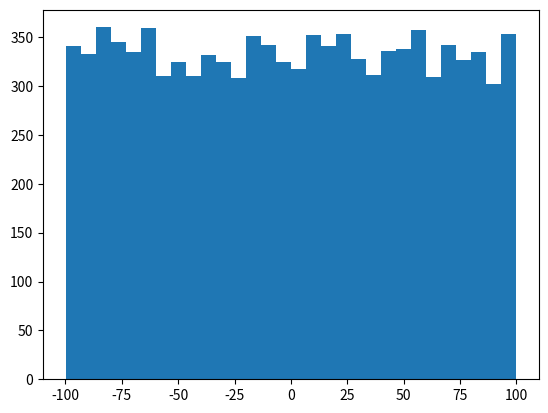

Write Python code to recreate this figure. (Note: this script raises an exception after producing the figure.)
import numpy as np
import random as rand
import matplotlib.pyplot as plt

def accept_reject(u, p_sample, scores, tau):
	'''
	return 1 if accept, return 0 if reject.
	'''
	[p_prev, p_new] = p_sample
	[score_prev, score_new] = scores

	accept_threshold = score_new/ score_prev
	accept_threshold *=  p_prev/p_new
	# print('accept_threshold', accept_threshold, '\tbool:\t', accept_threshold>=1)
	if u <= accept_threshold or accept_threshold>=1 :
		return 1
	return 0


def normal_prob(x,mu,sigma):
	return np.exp(-(x-mu)*(x-mu)/(2*sigma*sigma) )/np.sqrt(2*np.pi*sigma*sigma)


### options for samples & proposal distribution ####
n_iter, n_a, burn_in, n_sample = 0,0, 1000, 10000   # num of samples
mu_p, sigma_prop=0.0, np.sqrt(100) # for normal distribution
u_low, u_high = -100, 100 # for uniform
mu_t, sigma_true=2.0, np.sqrt(80) # for true distribution
proposal_dist = 'unif' # whether to get normal or unif
tau=0.8 # not used here
#######################################################

sample_list=[] # accepted sample list
hyp=0 # initial hypothesis

# sample
if proposal_dist=='unif':
	prop_samples = np.random.uniform(u_low,u_high,n_sample)
else:
	prop_samples = np.random.normal(mu_p,sigma_prop,n_sample)
print("===================================================")
print("mean prop_samples", np.mean(prop_samples))
print("std of prop_samples", np.sqrt(np.var(prop_samples)))
# plot
fig0, ax0 = plt.subplots()
count, bins, ignored = ax0.hist(prop_samples, 30, normed=True)
if proposal_dist=='unif':
	ax0.plot(bins, np.ones_like(bins)*1/(u_high-u_low),linewidth=2, color='r')
else:
	ax0.plot(bins, 1/(sigma_prop * np.sqrt(2 * np.pi)) *
		np.exp( - (bins - mu_p)**2 / (2 * sigma_prop**2) ),
		linewidth=2, color='v')
plt.savefig("proposed.pdf")
print("===================================================")
if proposal_dist=='unif':
	p_prev = 1/(u_high-u_low)
else:
	p_prev= normal_prob(hyp,mu_p,sigma_prop)
score_prev= normal_prob(hyp,mu_t,sigma_true)
print('p_prev: ', p_prev,'\t score_prev: ', score_prev)
p_prev # evaluate prob of y* given the proposal distribution \theta_pre
for hyp in prop_samples:
	if proposal_dist=='unif':
		p_new = 1/(u_high-u_low)
	else:
		p_new = normal_prob(hyp,mu_p,sigma_prop)
	score_new = normal_prob(hyp,mu_t,sigma_true)
	#hyp, p_new = # generate hypothesis 
	#score_prev, score_new=  f_score(y_star),f_score(hyp) #get score
	u = rand.uniform(1,0)
	if n_iter>burn_in and accept_reject(u, [p_prev, p_new], [score_prev, score_new], tau):
		sample_list.append(hyp)
		n_a+=1
		p_prev= p_new
		score_prev= score_new
		# print('n_a:', n_a )
	n_iter+=1
print("===================================================")
print("DONE", '\tn_iter:', n_iter, '\tn_a:',n_a, '\tacceptance ratio:', n_a/(n_iter+0.0))
print("mean accepted_samples", np.mean(sample_list))
print("median accepted_samples", np.mean(sample_list))
print("std of sample_list", np.sqrt(np.var(sample_list)))
print("===================================================")

fig1, ax1 = plt.subplots()
count, bins, ignored = ax1.hist(sample_list, 30, normed=True)
ax1.plot(bins, 1/(sigma_true * np.sqrt(2 * np.pi)) *
		np.exp( - (bins - mu_t)**2 / (2 * sigma_true**2) ),
		linewidth=2, color='r')
plt.savefig("accepted.pdf")
